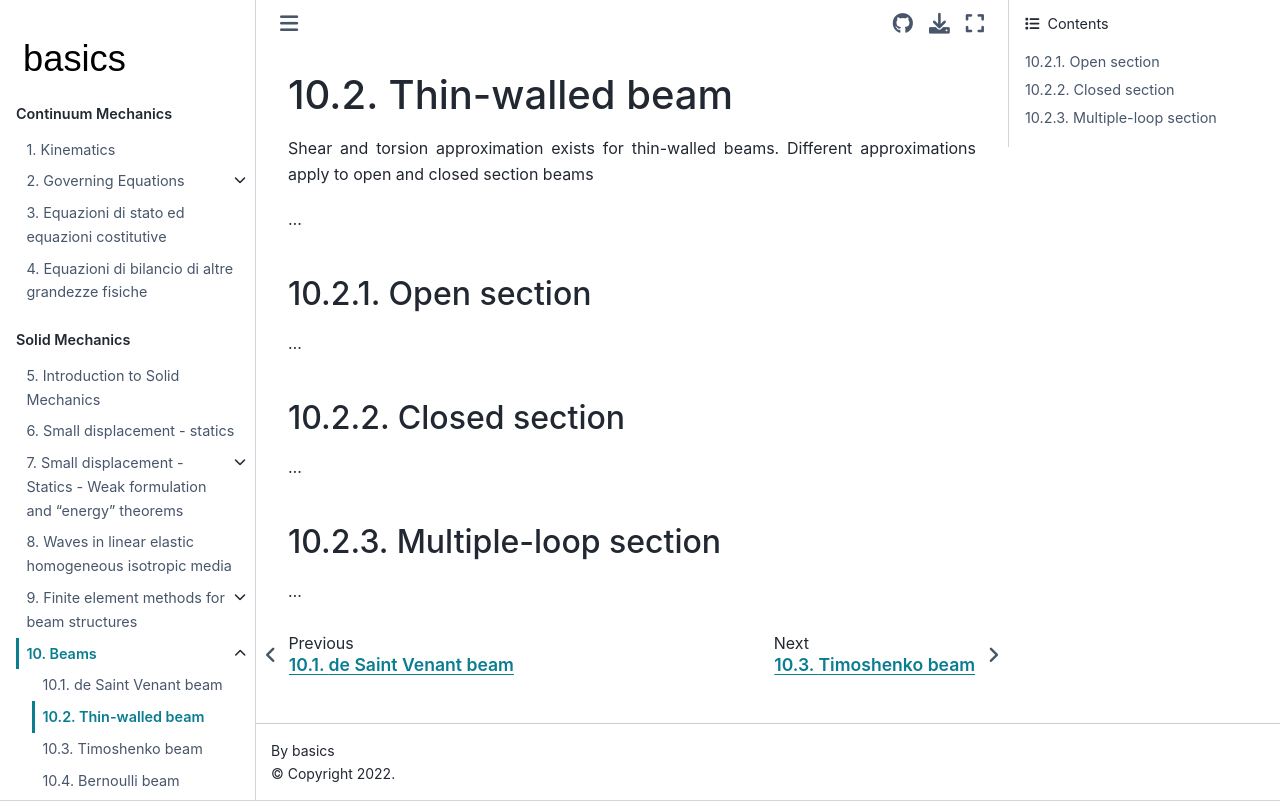

repository: Basics2022/bbooks-physics-continuum-mechanics · page: ch/solids/beams/thin-walled.html · generator: jekyll

(solid-mechanics:small-displacements:beams:thin-walled)=
# Thin-walled beam

Shear and torsion approximation exists for thin-walled beams. Different approximations apply to open and closed section beams

...

## Open section

...

## Closed section

...

## Multiple-loop section

...
